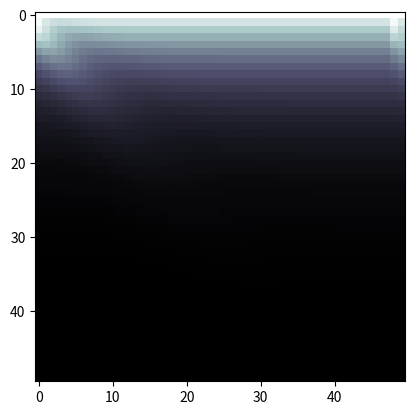

The script that saved this image:
import matplotlib.pyplot as plt
import matplotlib.animation as animation
import numpy as np

class Diffusion:
    def __init__(self, D=1, N=50):
        self.D = D
        self.N = N
        self.dx = self.dy = 1/N
        self.dt = self.dx**2/(4*D)

        self.c = np.zeros((N, N))
        # boundary conditions
        for i in range(N):
            self.c[0][i] = 1

        self.fig = plt.figure()
        self.im = plt.imshow(self.c, cmap='bone', animated=True)

        self.running = True

    def finite_diff(self):
        c_old = self.c

        for i in range(self.N):
            for j in range(self.N):
                if 0 < j < self.N - 1:
                    self.c[j][i] = self.c[j][i] + (self.dt/(self.dx**2)) * self.D * (c_old[j][(i+1)%self.N] + c_old[j][i-1] + c_old[j+1][i] + c_old[j-1][i] - 4*c_old[j][i])

    def jacobi_iter(self, stopping_e):
        c_old = np.copy(self.c)

        for i in range(self.N):
            for j in range(self.N):
                if 0 < j < self.N - 1:
                    self.c[j][i] = 1/4 * (c_old[j][(i+1)%self.N] + c_old[j][i-1] + c_old[j+1][i] + c_old[j-1][i])

        if np.amax(np.absolute(self.c - c_old)) < stopping_e:
            self.running = False

    def gauss_seidel(self, stopping_e):
        self.sor(stopping_e, 1)

    def sor(self, stopping_e, omega):
        c_old = np.copy(self.c)

        for i in range(self.N):
            for j in range(self.N):
                if 0 < j < self.N - 1:
                    self.c[j][i] = omega/4 * (self.c[j][(i+1)%self.N] + self.c[j][i-1] + self.c[j+1][i] + self.c[j-1][i]) + (1 - omega) * c_old[j][i]

        if np.amax(np.absolute(self.c - c_old)) < stopping_e:
            self.running = False

    def update(self, *args):
        # self.finite_diff()
        # self.jacobi_iter(10**-5)
        # self.gauss_seidel(10**-5)
        self.sor(10**-8, 1.85)
        
        self.im.set_array(self.c)

        if not self.running:
            self.ani.event_source.stop()
            print("Stopping condition met!")

        return self.im,

    def animate(self):
        self.ani = animation.FuncAnimation(self.fig, self.update, interval=0, blit=True, repeat=self.running)
        plt.show()

sim = Diffusion()
sim.animate()